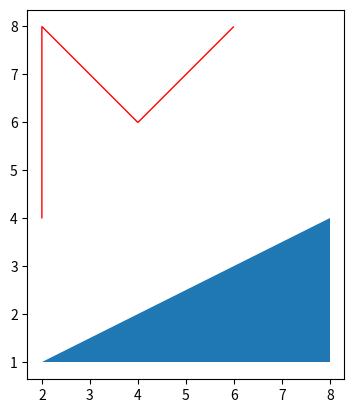

The script that saved this image:
import matplotlib.pyplot as plt

gca = plt.gca()
#plt.axes()

gca.add_patch(plt.Polygon([[2, 1], [8, 1], [8, 4]]))
gca.add_patch(plt.Polygon([[2, 4], [2, 8], [4, 6], [6, 8]], closed=None, fill=None, edgecolor='r'))

plt.axis('scaled')
plt.show()